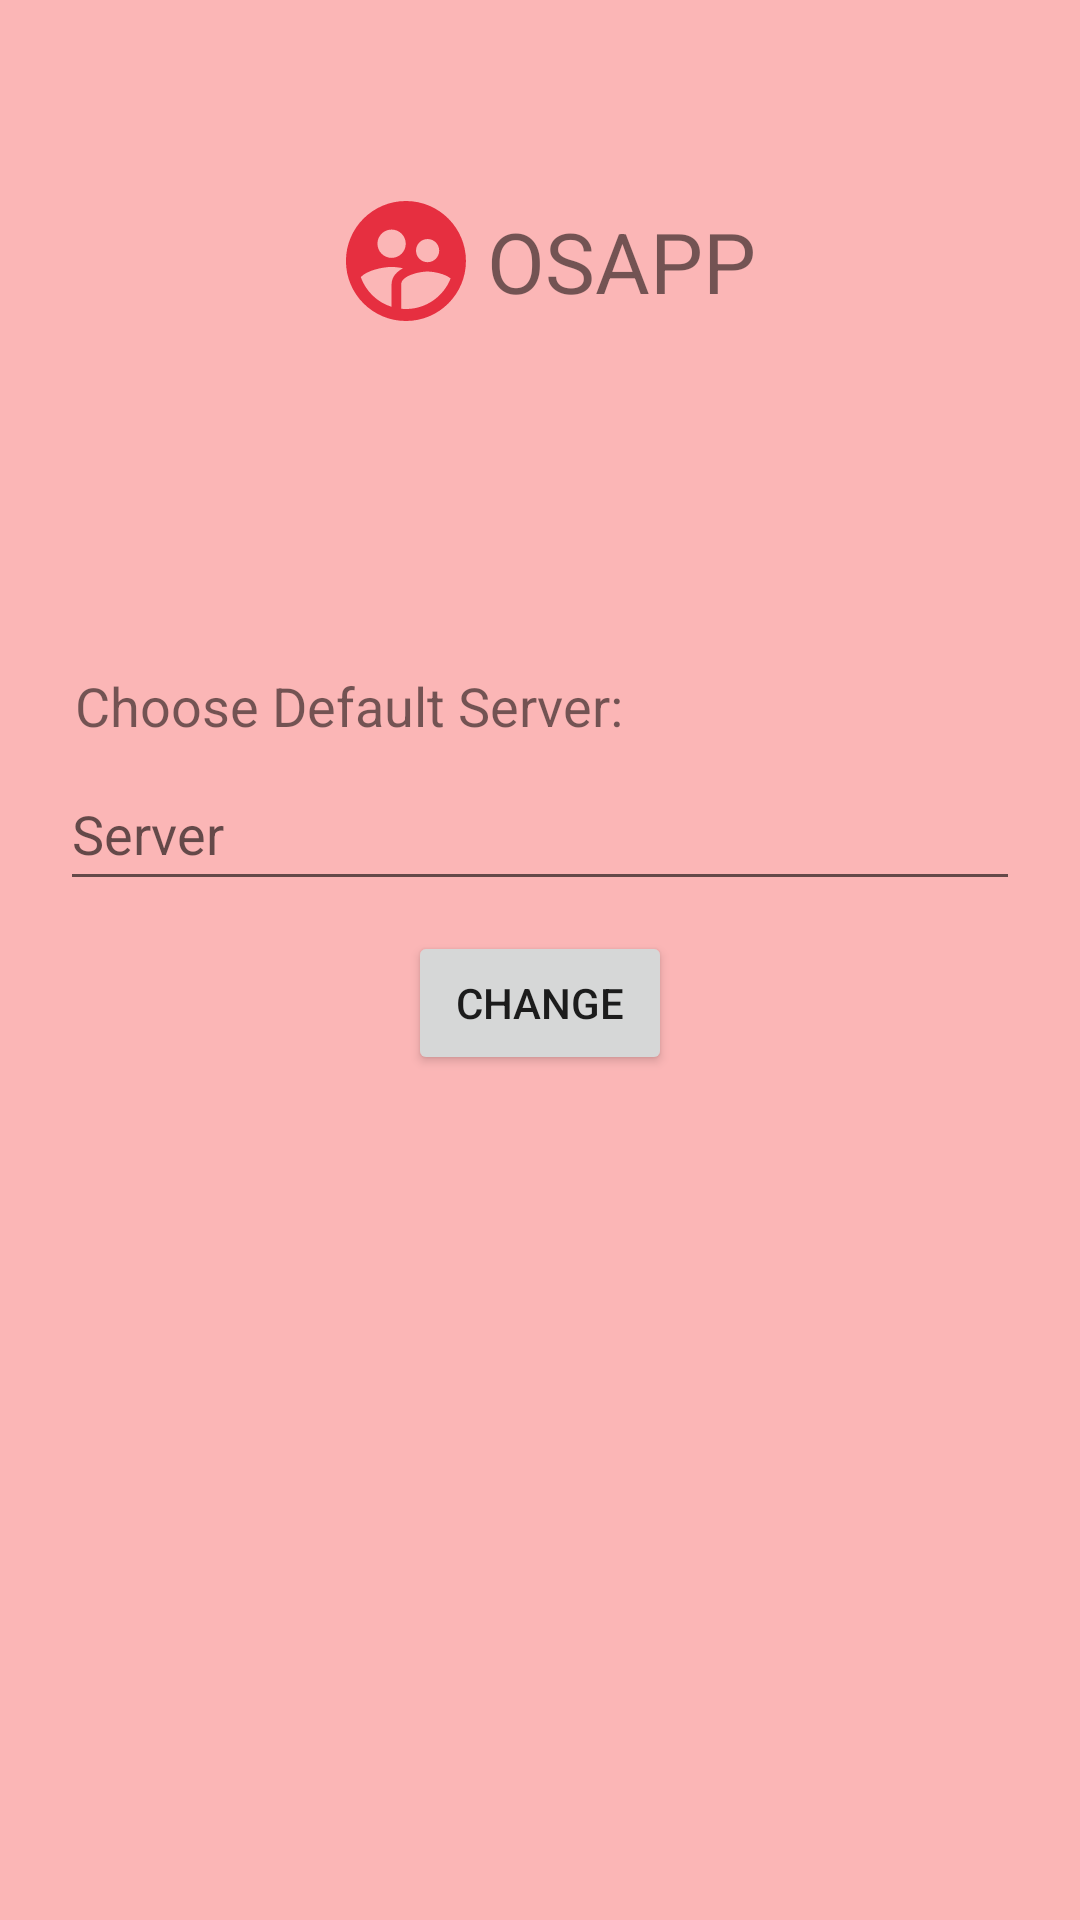

Here is an Android app screen rendered from its layout file. Give the layout XML and the strings, colors and styles it references.
<!-- AndroidManifest.xml: application theme Theme.OSAPP -->
<!-- res/layout/activity_settings.xml -->
<?xml version="1.0" encoding="utf-8"?>
<androidx.constraintlayout.widget.ConstraintLayout xmlns:android="http://schemas.android.com/apk/res/android"
    xmlns:app="http://schemas.android.com/apk/res-auto"
    xmlns:tools="http://schemas.android.com/tools"
    android:layout_width="match_parent"
    android:layout_height="match_parent"
    tools:context=".Settings"
    android:background="#FBB6B6">

    <LinearLayout
        android:layout_width="wrap_content"
        android:layout_height="wrap_content"
        android:layout_marginBottom="24dp"
        android:orientation="horizontal"
        android:padding="20dp"
        app:layout_constraintBottom_toTopOf="@+id/linearLayout"
        app:layout_constraintEnd_toEndOf="parent"
        app:layout_constraintStart_toStartOf="parent"
        app:layout_constraintTop_toTopOf="parent">

        <ImageView
            android:id="@+id/imageView"
            android:layout_width="wrap_content"
            android:layout_height="wrap_content"
            android:padding="15dp"
            android:scaleX="2"
            android:scaleY="2"
            app:srcCompat="@drawable/ic_login_up" />

        <TextView
            android:layout_width="wrap_content"
            android:layout_height="wrap_content"
            android:layout_gravity="center_vertical"
            android:text="@string/osapp_login"
            android:textSize="28sp" />
    </LinearLayout>

    <LinearLayout
        android:id="@+id/linearLayout"
        android:layout_width="match_parent"
        android:layout_height="wrap_content"
        android:layout_marginBottom="64dp"
        android:orientation="vertical"
        android:padding="20dp"
        app:layout_constraintBottom_toBottomOf="parent"
        app:layout_constraintEnd_toEndOf="parent"
        app:layout_constraintStart_toStartOf="parent"
        app:layout_constraintTop_toTopOf="parent">

        <TextView
            android:layout_width="wrap_content"
            android:layout_height="wrap_content"
            android:layout_gravity="start"
            android:text="Choose Default Server:"
            android:textSize="18sp"
            android:padding="5dp"/>

        <EditText
            android:id="@+id/change_contact_server"
            android:layout_width="match_parent"
            android:layout_height="wrap_content"
            android:layout_marginBottom="10dp"
            android:ems="10"
            android:hint="Server"
            android:inputType="textWebEditText"
            android:minHeight="48dp" />

        <Button
            android:id="@+id/change_btn"
            android:layout_width="wrap_content"
            android:layout_height="wrap_content"
            android:layout_gravity="center"
            android:text="@string/change"/>
    </LinearLayout>
</androidx.constraintlayout.widget.ConstraintLayout>
<!-- resources referenced by this layout -->
<resources>
  <!-- drawable ic_login_up (drawable-anydpi) -->
  <vector xmlns:android="http://schemas.android.com/apk/res/android"
      android:width="24dp"
      android:height="24dp"
      android:viewportWidth="24"
      android:viewportHeight="24"
      android:tint="#E00C21"
      android:alpha="0.8">
    <path
        android:fillColor="@android:color/white"
        android:pathData="M11.99,2c-5.52,0 -10,4.48 -10,10s4.48,10 10,10 10,-4.48 10,-10 -4.48,-10 -10,-10zM15.6,8.34c1.07,0 1.93,0.86 1.93,1.93 0,1.07 -0.86,1.93 -1.93,1.93 -1.07,0 -1.93,-0.86 -1.93,-1.93 -0.01,-1.07 0.86,-1.93 1.93,-1.93zM9.6,6.76c1.3,0 2.36,1.06 2.36,2.36 0,1.3 -1.06,2.36 -2.36,2.36s-2.36,-1.06 -2.36,-2.36c0,-1.31 1.05,-2.36 2.36,-2.36zM9.6,15.89v3.75c-2.4,-0.75 -4.3,-2.6 -5.14,-4.96 1.05,-1.12 3.67,-1.69 5.14,-1.69 0.53,0 1.2,0.08 1.9,0.22 -1.64,0.87 -1.9,2.02 -1.9,2.68zM11.99,20c-0.27,0 -0.53,-0.01 -0.79,-0.04v-4.07c0,-1.42 2.94,-2.13 4.4,-2.13 1.07,0 2.92,0.39 3.84,1.15 -1.17,2.97 -4.06,5.09 -7.45,5.09z"/>
  </vector>
  <string name="change">Change</string>
  <string name="osapp_login">OSAPP</string>
  <style name="Theme.OSAPP" parent="Theme.MaterialComponents.DayNight.DarkActionBar">
          
          <item name="colorPrimary">@color/purple_500</item>
          <item name="colorPrimaryVariant">@color/purple_700</item>
          <item name="colorOnPrimary">@color/white</item>
          
          <item name="colorSecondary">@color/teal_200</item>
          <item name="colorSecondaryVariant">@color/teal_700</item>
          <item name="colorOnSecondary">@color/black</item>
          
          <item name="android:statusBarColor" tools:targetApi="l">?attr/colorPrimaryVariant</item>
          
      </style>
  <!-- not gathered from this repository: default colours our renderer supplied (Android Studio template values) -->
  <color name="purple_500">#FF6200EE</color>
  <color name="purple_700">#FF3700B3</color>
  <color name="teal_200">#FF03DAC5</color>
  <color name="teal_700">#FF018786</color>
  <color name="black">#FF000000</color>
  <color name="white">#FFFFFFFF</color>
</resources>
